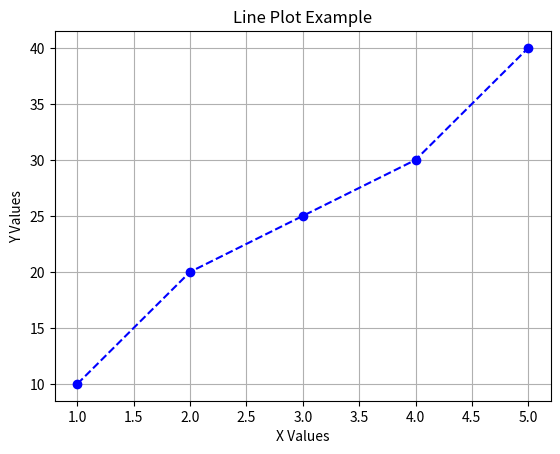
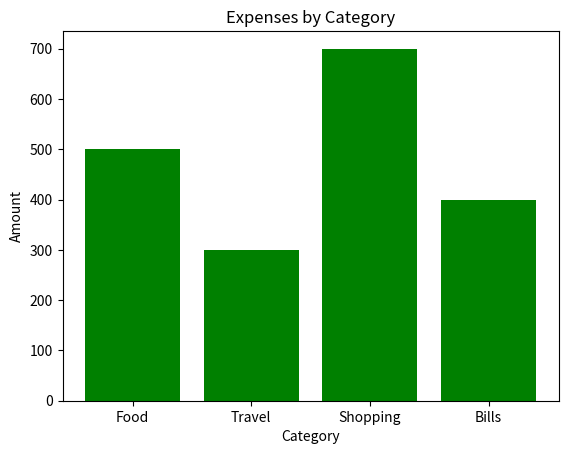

The script that saved these images, in order:
import matplotlib.pyplot as plt

# -------- Line Plot --------
x = [1, 2, 3, 4, 5]
y = [10, 20, 25, 30, 40]

plt.figure()
plt.plot(x, y, color='blue', linestyle='--', marker='o')
plt.title("Line Plot Example")
plt.xlabel("X Values")
plt.ylabel("Y Values")
plt.grid(True)

# -------- Bar Chart --------
categories = ['Food', 'Travel', 'Shopping', 'Bills']
amounts = [500, 300, 700, 400]

plt.figure()
plt.bar(categories, amounts, color='green')
plt.title("Expenses by Category")
plt.xlabel("Category")
plt.ylabel("Amount")

plt.show()
